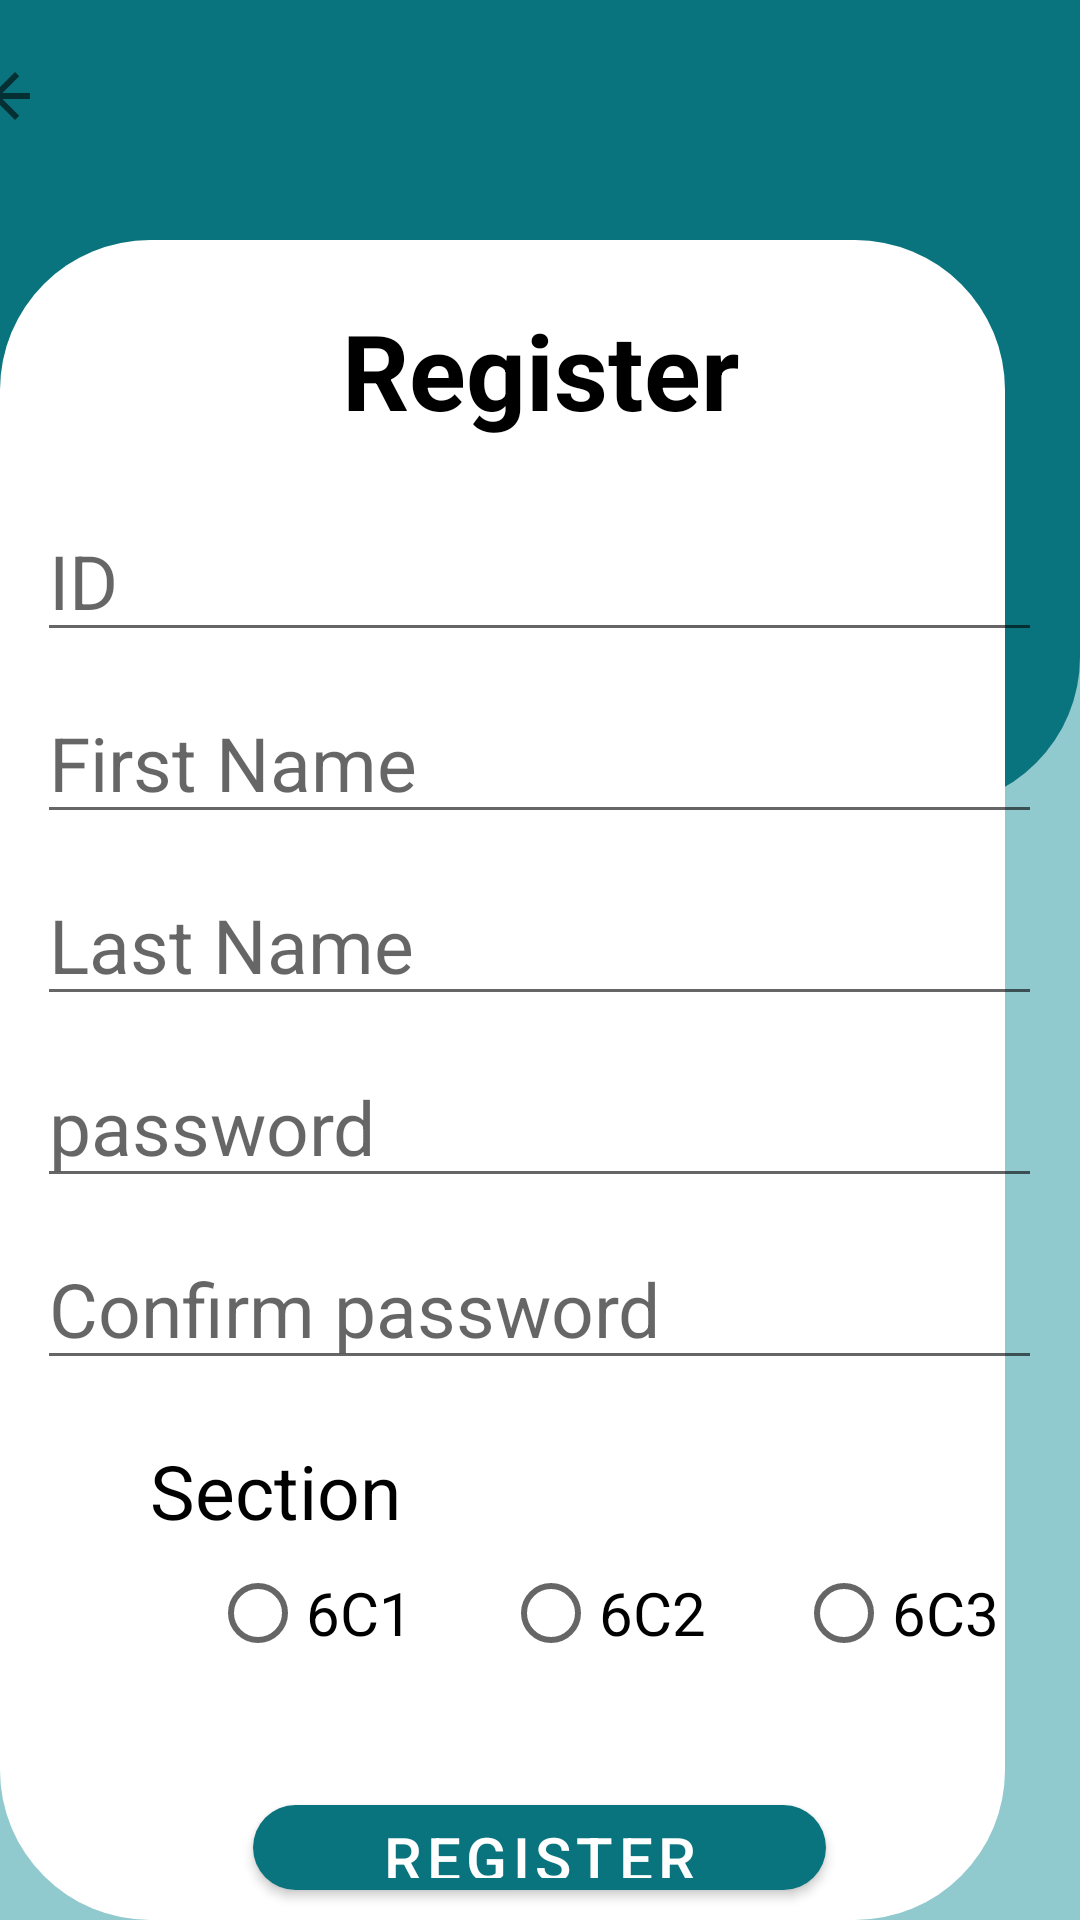

Produce the Android XML layout that renders to this screen, including the resource entries it uses.
<!-- AndroidManifest.xml: application theme Theme.OnlineCourseApp -->
<!-- res/layout/activity_student_registeration.xml -->
<?xml version="1.0" encoding="utf-8"?>
<RelativeLayout xmlns:android="http://schemas.android.com/apk/res/android"
    xmlns:app="http://schemas.android.com/apk/res-auto"
    xmlns:tools="http://schemas.android.com/tools"
    android:layout_width="match_parent"
    android:layout_height="match_parent"
    android:background="@color/pnu_0"
    tools:context=".Students.StudentRegisteration">

    <androidx.appcompat.widget.LinearLayoutCompat
        android:layout_width="match_parent"
        android:layout_height="269dp"
        android:layout_alignParentEnd="true"
        android:background="@drawable/colorbackground"
        android:gravity="center_horizontal">

        <ImageButton
            android:id="@+id/imageButton"
            android:layout_width="wrap_content"
            android:layout_height="wrap_content"
            android:layout_marginTop="10dp"
            android:layout_marginRight="350dp"
            android:backgroundTint="@color/pnu_3"
            app:srcCompat="?attr/actionModeCloseDrawable" />
    </androidx.appcompat.widget.LinearLayoutCompat>


    <androidx.appcompat.widget.LinearLayoutCompat
        android:layout_width="360dp"
        android:layout_height="680dp"
        android:layout_alignParentEnd="true"
        android:layout_marginTop="80dp"
        android:layout_marginEnd="25dp"
        android:background="@drawable/background"
        android:gravity="center_horizontal"
        android:outlineAmbientShadowColor="@color/black">


    </androidx.appcompat.widget.LinearLayoutCompat>

    <TextView
        android:id="@+id/text"
        android:layout_width="match_parent"
        android:layout_height="wrap_content"
        android:layout_marginTop="100dp"
        android:gravity="center_horizontal"
        android:text="Register"
        android:textColor="@color/black"
        android:textSize="35sp"
        android:textStyle="bold" />

    <EditText
        android:id="@+id/id"
        android:layout_width="335dp"
        android:layout_height="wrap_content"
        android:layout_below="@id/text"
        android:layout_centerHorizontal="true"
        android:layout_marginTop="20dp"
        android:hint="ID"
        android:textSize="25sp"

        />

    <EditText
        android:id="@+id/firstname"
        android:layout_width="335dp"
        android:layout_height="wrap_content"
        android:layout_below="@id/id"
        android:layout_centerHorizontal="true"
        android:layout_marginTop="10dp"
        android:hint="First Name"
        android:textSize="25sp" />

    <EditText
        android:id="@+id/lastname"
        android:layout_width="335dp"
        android:layout_height="wrap_content"
        android:layout_below="@id/firstname"
        android:layout_centerHorizontal="true"
        android:layout_marginTop="10dp"
        android:hint="Last Name"
        android:textSize="25sp" />

    <EditText
        android:id="@+id/password"
        android:layout_width="335dp"
        android:layout_height="wrap_content"
        android:layout_centerHorizontal="true"
        android:layout_below="@id/lastname"
        android:layout_marginTop="10dp"
        android:hint="password"
        android:textSize="25sp" />

    <EditText
        android:id="@+id/repassword"
        android:layout_width="335dp"
        android:layout_height="wrap_content"
        android:layout_centerHorizontal="true"
        android:layout_below="@id/password"
        android:layout_marginTop="10dp"
        android:hint="Confirm password"
        android:textSize="25sp" />


    <TextView
        android:id="@+id/text2"
        android:layout_width="match_parent"
        android:layout_height="wrap_content"
        android:layout_below="@id/repassword"
        android:layout_marginLeft="50dp"
        android:layout_marginTop="20dp"
        android:text="Section"
        android:textColor="@color/black"
        android:textSize="25sp" />

    <RadioGroup
        android:id="@+id/radioGroup"
        android:layout_width="match_parent"
        android:layout_height="wrap_content"
        android:layout_below="@id/text2"
        android:layout_marginLeft="70dp"
        android:orientation="horizontal"

        >

        <RadioButton
            android:id="@+id/s6c1"
            android:layout_width="wrap_content"
            android:layout_height="wrap_content"
            android:checked="false"
            android:onClick="RadioButtonClicked"
            android:text="6C1"
            android:textSize="20dp" />

        <RadioButton
            android:id="@+id/s6c2"
            android:layout_width="wrap_content"
            android:layout_height="wrap_content"
            android:checked="false"
            android:layout_marginLeft="30dp"
            android:onClick="RadioButtonClicked"
            android:text="6C2"
            android:textSize="20dp" />

        <RadioButton
            android:id="@+id/s6c3"
            android:layout_width="95dp"
            android:layout_height="match_parent"
            android:checked="false"
            android:layout_marginLeft="30dp"
            android:onClick="RadioButtonClicked"
            android:text="6C3"
            android:textSize="20dp" />

    </RadioGroup>

    <Button
        android:id="@+id/signup"
        style="@style/Widget.MaterialComponents.Button"
        android:layout_width="191dp"
        android:layout_height="wrap_content"
        android:layout_below="@id/radioGroup"
        android:layout_centerHorizontal="true"
        android:layout_marginTop="40dp"
        android:layout_marginBottom="10dp"
        android:background="@drawable/background"
        android:gravity="center_horizontal"
        android:text="Register"
        android:textSize="20sp"
        app:backgroundTint="@color/pnu_3" />


    <Switch
        android:id="@+id/login"
        android:layout_width="170dp"
        android:layout_height="5dp"
        android:layout_below="@id/repassword"
        android:layout_centerHorizontal="true"
        android:layout_marginTop="250dp"
        android:background="@drawable/switchbackground"
        android:checked="false"
        android:scaleX="1.3"
        android:scaleY="1.3"
        android:text="                LogIn"
        android:textColor="@color/white"
        android:textSize="15dp" />

</RelativeLayout>
<!-- resources referenced by this layout -->
<resources>
  <color name="black">#FF000000</color>
  <color name="pnu_0">#90c9ce</color>
  <color name="pnu_3">#09747e</color>
  <color name="white">#FFFFFFFF</color>
  <!-- drawable background (drawable) -->
  <?xml version="1.0" encoding="utf-8"?>
  <shape xmlns:android="http://schemas.android.com/apk/res/android">
  
      <solid
  
          android:color="@color/white"
  
          />
  
  
  
      <corners
          android:bottomRightRadius="50dp"
          android:bottomLeftRadius="50dp"
          android:topLeftRadius="50dp"
          android:topRightRadius="50dp"
  
          />
  
  
  
  </shape>
  <!-- drawable colorbackground (drawable) -->
  <?xml version="1.0" encoding="utf-8"?>
  <shape xmlns:android="http://schemas.android.com/apk/res/android">
  
  
  
      <solid
  
          android:color="@color/pnu_3"
          />
  
      <corners
          android:bottomRightRadius="50dp"
          android:bottomLeftRadius="50dp"
  
          />
  
  </shape>
  <!-- drawable switchbackground (drawable) -->
  <?xml version="1.0" encoding="utf-8"?>
  <shape xmlns:android="http://schemas.android.com/apk/res/android">
  
  
  
  
      <solid
  
          android:color="@color/pnu_3"
          />
  
      <corners
          android:topRightRadius="30dp"
          android:topLeftRadius="30dp"
  
          />
  
  
  </shape>
  <style name="Theme.OnlineCourseApp" parent="Theme.MaterialComponents.DayNight.DarkActionBar">
          
          <item name="colorPrimary">@color/pnu_3</item>
          <item name="colorPrimaryVariant">@color/pnu_3</item>
          <item name="colorOnPrimary">@color/white</item>
          
          <item name="colorSecondary">@color/teal_200</item>
          <item name="colorSecondaryVariant">@color/teal_700</item>
          <item name="colorOnSecondary">@color/black</item>
          
          <item name="android:statusBarColor" tools:targetApi="l">?attr/colorPrimaryVariant</item>
          
      </style>
  <color name="teal_200">#FF03DAC5</color>
  <color name="teal_700">#FF018786</color>
</resources>
